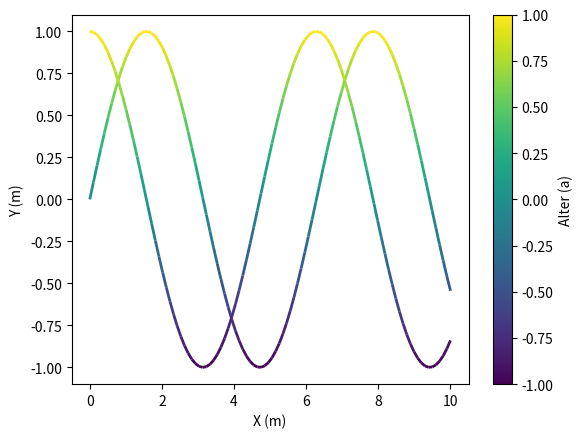

Recreate this plot in Python.
import numpy as np
import matplotlib.pyplot as plt
from matplotlib.collections import LineCollection
from matplotlib.colors import Normalize

def plot_with_color_gradient(x, y, z, zmin, zmax, cmap='viridis', linewidth=2, ax=None):
    """
    Plot a line with a color gradient based on values in z.

    Parameters:
    x (array-like): x coordinates of the points.
    y (array-like): y coordinates of the points.
    z (array-like): values for the color gradient.
    zmin (float): minimum value for the color gradient.
    zmax (float): maximum value for the color gradient.
    cmap (str): colormap to use for the gradient.
    linewidth (float): width of the line.
    ax (matplotlib.axes.Axes, optional): Axes to plot on. If None, uses current axes.
    """
    if ax is None:
        ax = plt.gca()

    # Normieren der Werte für den Farbverlauf
    norm = Normalize(vmin=zmin, vmax=zmax)
    color_map = plt.get_cmap(cmap)

    # Erstellen der Segmente für den Farbverlauf
    points = np.array([x, y]).T.reshape(-1, 1, 2)
    segments = np.concatenate([points[:-1], points[1:]], axis=1)

    # Erstellen der LineCollection
    lc = LineCollection(segments, cmap=color_map, norm=norm)
    lc.set_array(z)
    lc.set_linewidth(linewidth)

    # Hinzufügen der LineCollection zu den Achsen
    ax.add_collection(lc)

def finalize_plot():
    """
    Finalize the plot by adding labels, title, and colorbar, and show it.
    """
    ax = plt.gca()
    ax.autoscale()
    ax.set_xlabel('X (m)')
    ax.set_ylabel('Y (m)')
    #ax.set_title('Linienplot mit Farbverlauf abhängig von Z')
    cbar = plt.colorbar(ax.collections[0], ax=ax)
    cbar.set_label('Alter (a)')
    plt.show()

if __name__ == "__main__":
    # Beispiel-Daten und Plotten
    plt.figure()

    # Erster Datensatz
    x1 = np.linspace(0, 10, 100)
    y1 = np.sin(x1)
    z1 = y1  # Der Wert Z, von dem der Farbverlauf abhängt
    plot_with_color_gradient(x1, y1, z1, zmin=-1, zmax=1)

    # Zweiter Datensatz
    x2 = np.linspace(0, 10, 100)
    y2 = np.cos(x2)
    z2 = y2  # Der Wert Z, von dem der Farbverlauf abhängt
    plot_with_color_gradient(x2, y2, z2, zmin=-1, zmax=1)

    # Plot finalisieren
    finalize_plot()
